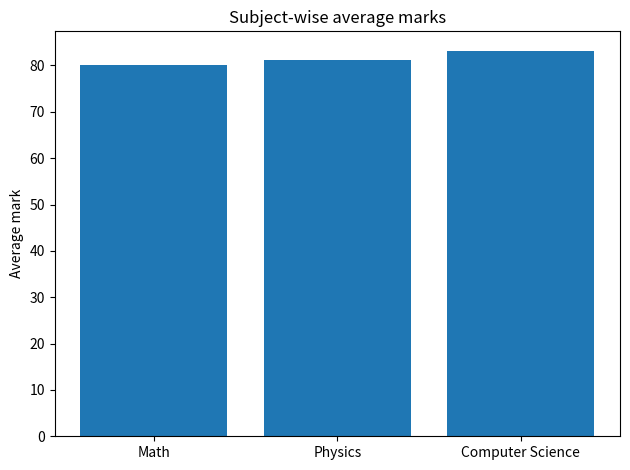

Source code (Python):
import numpy as np
import matplotlib.pyplot as plt
marks=np.array([[88,76,91],[72,84,79],[95,90,93],[65,70,68],[81,86,85]])
subjects=["Math","Physics","Computer Science"]
avg=marks.mean(axis=1)
print("Marks (rows=students):\n",marks)
print("Total marks:",marks.sum(axis=1))
print("Average marks:",avg)
print("Highest average: Student",int(avg.argmax()+1))
print("Math x Physics:",marks[:,0]*marks[:,1])
print("Subject averages:",marks.mean(axis=0))
plt.bar(subjects,marks.mean(axis=0));plt.ylabel("Average mark");plt.title("Subject-wise average marks");plt.tight_layout();plt.savefig("subject_averages.png")
